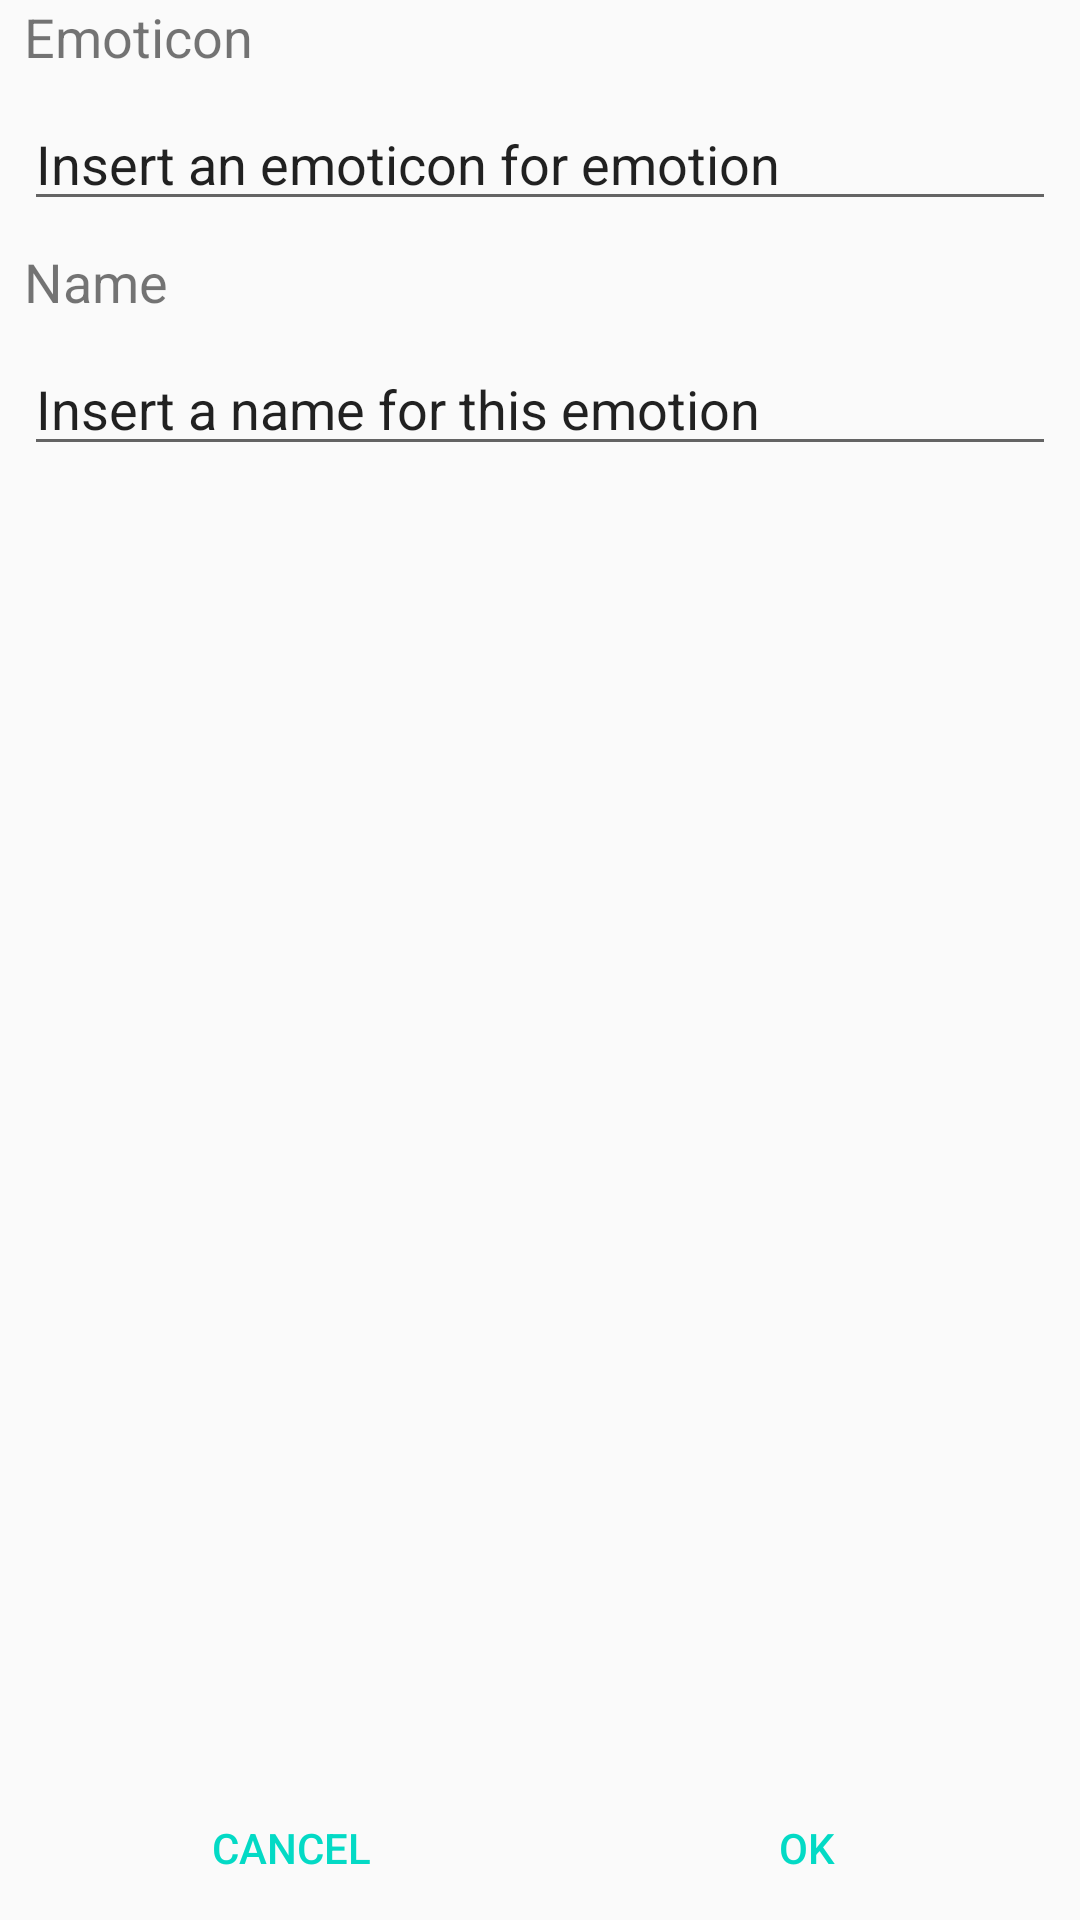

Produce the Android XML layout that renders to this screen, including the resource entries it uses.
<!-- AndroidManifest.xml: application theme AppTheme -->
<!-- res/layout/activity_edit_emotion.xml -->
<?xml version="1.0" encoding="utf-8"?>
<androidx.constraintlayout.widget.ConstraintLayout
        xmlns:android="http://schemas.android.com/apk/res/android"
        xmlns:tools="http://schemas.android.com/tools"
        xmlns:app="http://schemas.android.com/apk/res-auto"
        android:layout_width="match_parent"
        android:layout_height="match_parent"
        tools:context=".EditEmotionActivity">

    <TextView
            android:text="@string/label_for_emotion_emoticon"
            android:layout_width="0dp"
            android:layout_height="wrap_content"
            android:id="@+id/textView" app:layout_constraintTop_toTopOf="parent"
            app:layout_constraintStart_toStartOf="parent"
            app:layout_constraintEnd_toEndOf="parent" android:textSize="18sp" android:layout_marginLeft="8dp"
            android:layout_marginStart="8dp" android:layout_marginRight="8dp" android:layout_marginEnd="8dp"/>
    <EditText
            android:layout_width="0dp"
            android:layout_height="wrap_content"
            android:inputType="text"
            android:text="@string/placeholder_for_emotion_emoticons"
            android:ems="10"
            android:id="@+id/emoticonForEmotionEditText"
            app:layout_constraintStart_toStartOf="parent" android:layout_marginLeft="8dp"
            android:layout_marginStart="8dp" app:layout_constraintEnd_toEndOf="parent"
            app:layout_constraintTop_toBottomOf="@+id/textView" android:layout_marginTop="8dp"
            android:importantForAutofill="no" tools:targetApi="o"
            android:hint="@string/placeholder_for_emotion_emoticons" android:layout_marginRight="8dp"
            android:layout_marginEnd="8dp"/>
    <TextView
            android:text="@string/label_for_emotion_name"
            android:layout_width="0dp"
            android:layout_height="wrap_content"
            android:id="@+id/textView2" app:layout_constraintStart_toStartOf="parent" android:layout_marginLeft="8dp"
            android:layout_marginStart="8dp" app:layout_constraintEnd_toEndOf="parent"
            android:textSize="18sp" app:layout_constraintTop_toBottomOf="@+id/emoticonForEmotionEditText"
            android:layout_marginTop="8dp" android:layout_marginRight="8dp" android:layout_marginEnd="8dp"/>
    <EditText
            android:layout_width="0dp"
            android:layout_height="wrap_content"
            android:inputType="textPersonName"
            android:text="@string/placeholder_for_emotion_name"
            android:ems="10"
            android:id="@+id/nameForEmotionEditText" android:layout_marginTop="8dp"
            app:layout_constraintTop_toBottomOf="@+id/textView2" app:layout_constraintStart_toStartOf="parent"
            android:layout_marginLeft="8dp" android:layout_marginStart="8dp" app:layout_constraintEnd_toEndOf="parent"
            android:importantForAutofill="no" tools:targetApi="o"
            android:hint="@string/placeholder_for_emotion_name"
            android:layout_marginRight="8dp" android:layout_marginEnd="8dp"/>
    <LinearLayout
            android:orientation="horizontal"
            android:layout_width="match_parent"
            android:layout_height="wrap_content"
            app:layout_constraintStart_toStartOf="@id/nameForEmotionEditText" android:layout_marginLeft="8dp"
            android:layout_marginStart="8dp" app:layout_constraintEnd_toEndOf="parent"
            android:layout_marginRight="8dp"
            android:layout_marginEnd="8dp"
            app:layout_constraintBottom_toBottomOf="parent"
            style="?android:attr/buttonBarStyle">
        <Button
                android:text="@android:string/cancel"
                android:layout_width="wrap_content"
                android:layout_height="wrap_content" android:id="@+id/emotion_cancel_button" android:layout_weight="1"
                style="?android:attr/buttonBarButtonStyle"/>
        <Button
                android:text="@android:string/ok"
                android:layout_width="wrap_content"
                android:layout_height="wrap_content" android:id="@+id/emotion_ok_button" android:layout_weight="1"
                style="?android:attr/buttonBarButtonStyle"/>
    </LinearLayout>
</androidx.constraintlayout.widget.ConstraintLayout>
<!-- resources referenced by this layout -->
<resources>
  <string name="label_for_emotion_emoticon">Emoticon</string>
  <string name="label_for_emotion_name">Name</string>
  <string name="placeholder_for_emotion_emoticons">Insert an emoticon for emotion</string>
  <string name="placeholder_for_emotion_name">Insert a name for this emotion</string>
  <style name="AppTheme" parent="Theme.AppCompat.Light.DarkActionBar">
          
          <item name="colorPrimary">@color/colorPrimary</item>
          <item name="colorPrimaryDark">@color/colorPrimaryDark</item>
          <item name="colorAccent">@color/colorAccent</item>
      </style>
  <!-- not gathered from this repository: default colours our renderer supplied (Android Studio template values) -->
  <color name="colorPrimary">#FF6200EE</color>
  <color name="colorPrimaryDark">#FF3700B3</color>
  <color name="colorAccent">#FF03DAC5</color>
</resources>
